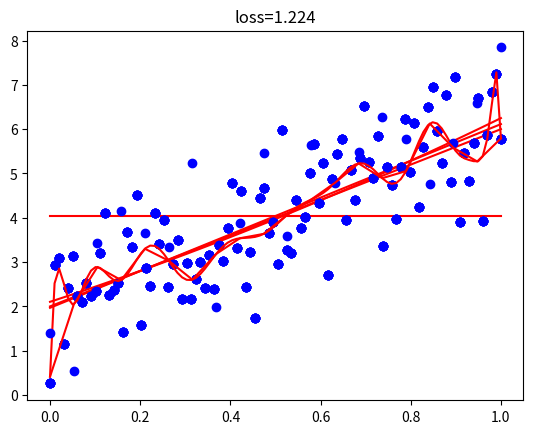

Here is the Python script that generated this plot:
#
import numpy as np
import matplotlib.pyplot as plt
%matplotlib inline

#
trueslope=4
trueintercept=2
N=100

#
x=np.linspace(0,1,N)
y=trueintercept+trueslope*x+np.random.normal(size=N)

#
plt.plot(x,y,'bo')
plt.show()

# 
def loss(ytrue,ypred):
  return np.sqrt(np.mean(np.square(np.subtract(ypred,ytrue))))

#
nullslope=0;
nullintercept=np.mean(y)

#
ynull=nullintercept+nullslope*x

#
plt.plot(x,y,'bo')
plt.plot(x,ynull,'r')
plt.title("intercept=%.3f slope=%.3f loss=%.3f" % (nullintercept,nullslope,loss(y,ynull)))
plt.show()

#
bestslope,bestintercept=np.polyfit(x,y,1)

#
ybest=bestintercept+bestslope*x

#
plt.plot(x,y,'bo')
plt.plot(x,ybest,'r')
plt.title("intercept=%.3f slope=%.3f loss=%.3f" % (bestintercept,bestslope,loss(y,ybest)))
plt.show()

#
ytrue=trueintercept+trueslope*x

#
plt.plot(x,y,'bo')
plt.plot(x,ytrue,'r')
plt.title("intercept=%.3f slope=%.3f loss=%.3f" % (trueintercept,trueslope,loss(y,ytrue)))
plt.show()

poly=np.polyfit(x,y,2)

ypoly=np.polyval(poly,x)

plt.plot(x,y,'bo')
plt.plot(x,ypoly,'r')
plt.title("int=%.3f slope=%.3f acc=%.3f loss=%.3f" % (poly[2],poly[1],poly[0],loss(y,ypoly)))
plt.show()

Nval=20
xval=np.linspace(0,1,Nval)
yval=trueintercept+trueslope*xval+np.random.normal(size=Nval)

for p in range(1,21):
  poly=np.polyfit(x,y,p)
  ypoly=np.polyval(poly,x)
  ypolyval=np.polyval(poly,xval)
  print(p,loss(y,ypoly),loss(yval,ypolyval))

poly=np.polyfit(x,y,20)
ypoly=np.polyval(poly,x)
plt.plot(x,y,'bo')
plt.plot(x,ypoly,'r')
plt.title("loss=%.3f" % (loss(y,ypoly)))
plt.show()
plt.plot(xval,yval,'bo')
plt.plot(xval,ypolyval,'r')
plt.title("loss=%.3f" % (loss(yval,ypolyval)))
plt.show()

